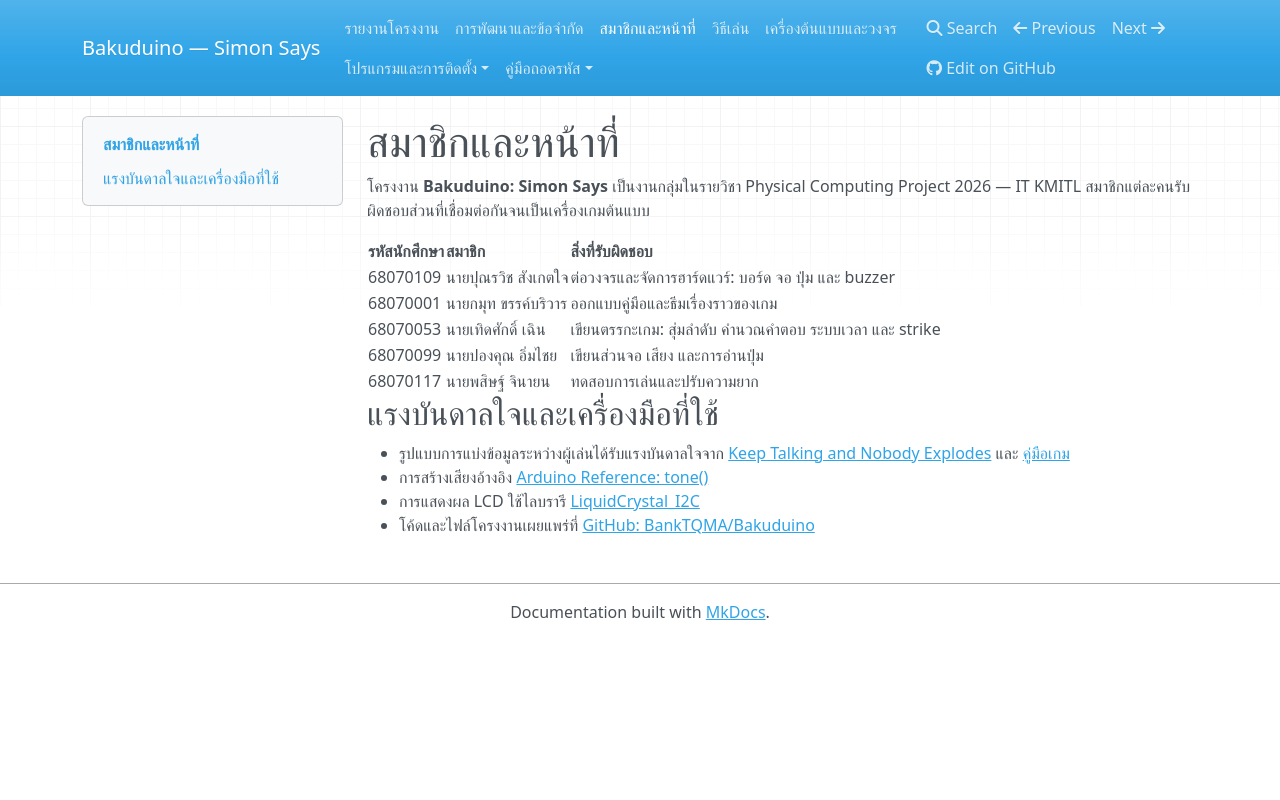

repository: BankTQMA/Bakuduino · page: credits/index.html · generator: mkdocs

# สมาชิกและหน้าที่

โครงงาน **Bakuduino: Simon Says** เป็นงานกลุ่มในรายวิชา Physical Computing Project 2026 — IT KMITL สมาชิกแต่ละคนรับผิดชอบส่วนที่เชื่อมต่อกันจนเป็นเครื่องเกมต้นแบบ

| รหัสนักศึกษา | สมาชิก | สิ่งที่รับผิดชอบ |
| --- | --- | --- |
| 68070109 | นายปุณรวิช สังเกตใจ | ต่อวงจรและจัดการฮาร์ดแวร์: บอร์ด จอ ปุ่ม และ buzzer |
| 68070001 | นายกมุท ขรรค์บริวาร | ออกแบบคู่มือและธีมเรื่องราวของเกม |
| 68070053 | นายเทิดศักดิ์ เฉิน | เขียนตรรกะเกม: สุ่มลำดับ คำนวณคำตอบ ระบบเวลา และ strike |
| 68070099 | นายปองคุณ อิ่มไชย | เขียนส่วนจอ เสียง และการอ่านปุ่ม |
| 68070117 | นายพสิษฐ์ จินายน | ทดสอบการเล่นและปรับความยาก |

## แรงบันดาลใจและเครื่องมือที่ใช้

- รูปแบบการแบ่งข้อมูลระหว่างผู้เล่นได้รับแรงบันดาลใจจาก [Keep Talking and Nobody Explodes](https://keeptalkinggame.com/) และ [คู่มือเกม](https://www.bombmanual.com/)
- การสร้างเสียงอ้างอิง [Arduino Reference: tone()](https://docs.arduino.cc/language-reference/en/functions/advanced-io/tone/)
- การแสดงผล LCD ใช้ไลบรารี [LiquidCrystal_I2C](https://github.com/johnrickman/LiquidCrystal_I2C)
- โค้ดและไฟล์โครงงานเผยแพร่ที่ [GitHub: BankTQMA/Bakuduino](https://github.com/BankTQMA/Bakuduino)
